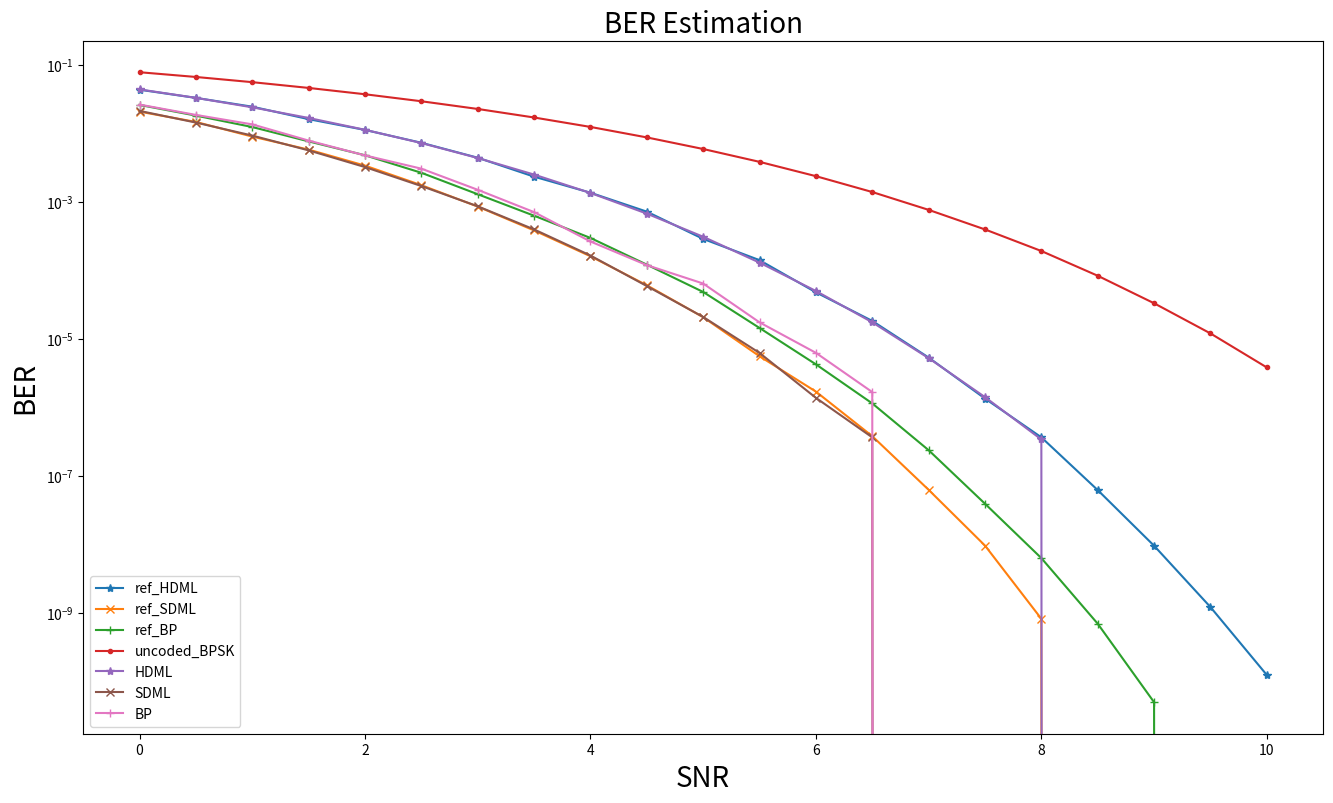

The script that saved this image:
import matplotlib.pyplot as plt

# Data Storage Reference:
SNR = [0, 0.5, 1, 1.5, 2, 2.5, 3, 3.5, 4, 4.5, 5, 5.5, 6, 6.5, 7, 7.5, 8, 8.5, 9, 9.5, 10]

ref_HDML = [0.04368, 0.0331875, 0.02469, 0.01624, 0.01130, 0.00734, 0.00444, 0.00235, 0.00137, 0.000725, 0.000290,
            0.000141944, 4.81731e-05, 1.84191e-05, 5.37554e-06, 1.35552e-06, 3.68058e-07, 6.24751e-08, 9.625e-09,
            1.225e-09, 1.25e-10]

ref_SDML = [0.0209, 0.014785, 0.00904, 0.0058325, 0.003405, 0.001765, 0.00085975, 0.000385625, 0.000161875,
            6.10714e-05, 2.0875e-05, 5.61659e-06, 1.71214e-06, 3.8256e-07, 6.3039e-08, 9.675e-09, 8.25e-10, 0,
            0, 0, 0]
ref_BP = [0.026185, 0.01830, 0.01246, 0.0076925, 0.0048225, 0.0026775, 0.0013025, 0.0006325, 0.00029950,
          0.000122045,4.875e-05, 1.45349e-05, 4.28082e-06, 1.15101e-06, 2.38981e-07, 3.95057e-08, 6.35e-09,
          7e-10, 5e-11, 0, 0]


HDML = [0.04415109, 0.033231805, 0.0241618475, 0.0169061, 0.0113552825, 0.0072749425, 0.00440249,
        0.0025212025, 0.0013590475, 0.0006786375, 0.0003117775, 0.0001306225, 5.03725e-05, 1.759e-05,
        5.2725e-06, 1.4225e-06, 3.425e-07, 0, 0, 0, 0]
BP = [0.0265, 0.018725, 0.013625, 0.0079, 0.0048, 0.003075, 0.0015113636363636364,7.136363636363637e-04,
      2.659090909090909e-04, 1.2016129032258065e-04, 6.470588235294117e-05, 1.755e-05,6.3e-06, 1.685e-06,
      0, 0, 0, 0, 0, 0, 0]

uncoded_BPSK = [0.07864588, 0.0670532, 0.05630509, 0.046395885, 0.03750538, 0.02963852, 0.02287882,
                0.01716848, 0.012505335, 0.00879166, 0.00595442, 0.003866035, 0.00238995, 0.00140195,
                0.00076981, 0.000398745, 0.000193015, 8.405e-05, 3.335e-05, 1.21e-05, 3.855e-06]
SDML = [0.021438075, 0.014477825, 0.009354125, 0.0056875, 0.003245525, 0.001715425, 0.000867975, 0.000398725, # 0~3.5
        0.00016595, 5.9475e-05, 2.1025e-05, 6.275e-06, 1.3875e-06, 3.675e-07, # 4~6.5
        0, 0, 0, 0, 0, 0, 0]

def originalplot():
    plt.figure(figsize=(16, 9))
    plt.semilogy(SNR, ref_HDML, marker='*', label='ref_HDML')
    plt.semilogy(SNR, ref_SDML, marker='x', label='ref_SDML')
    plt.semilogy(SNR, ref_BP, marker='+', label='ref_BP')
    plt.semilogy(SNR, uncoded_BPSK, marker='.', label='uncoded_BPSK')
    plt.semilogy(SNR, HDML, marker='*', label='HDML')
    plt.semilogy(SNR, SDML, marker='x', label='SDML')
    plt.semilogy(SNR, BP, marker='+', label='BP')

    plt.xlabel('SNR', fontsize=20)
    plt.ylabel('BER', fontsize=20)
    plt.title('BER Estimation', fontsize=20)
    plt.legend(['ref_HDML', 'ref_SDML', 'ref_BP', 'uncoded_BPSK', 'HDML', 'SDML', "BP"], loc='lower left')

    # Display the Plot
    plt.show()

def main():
    originalplot()

if __name__ == '__main__':
    main()